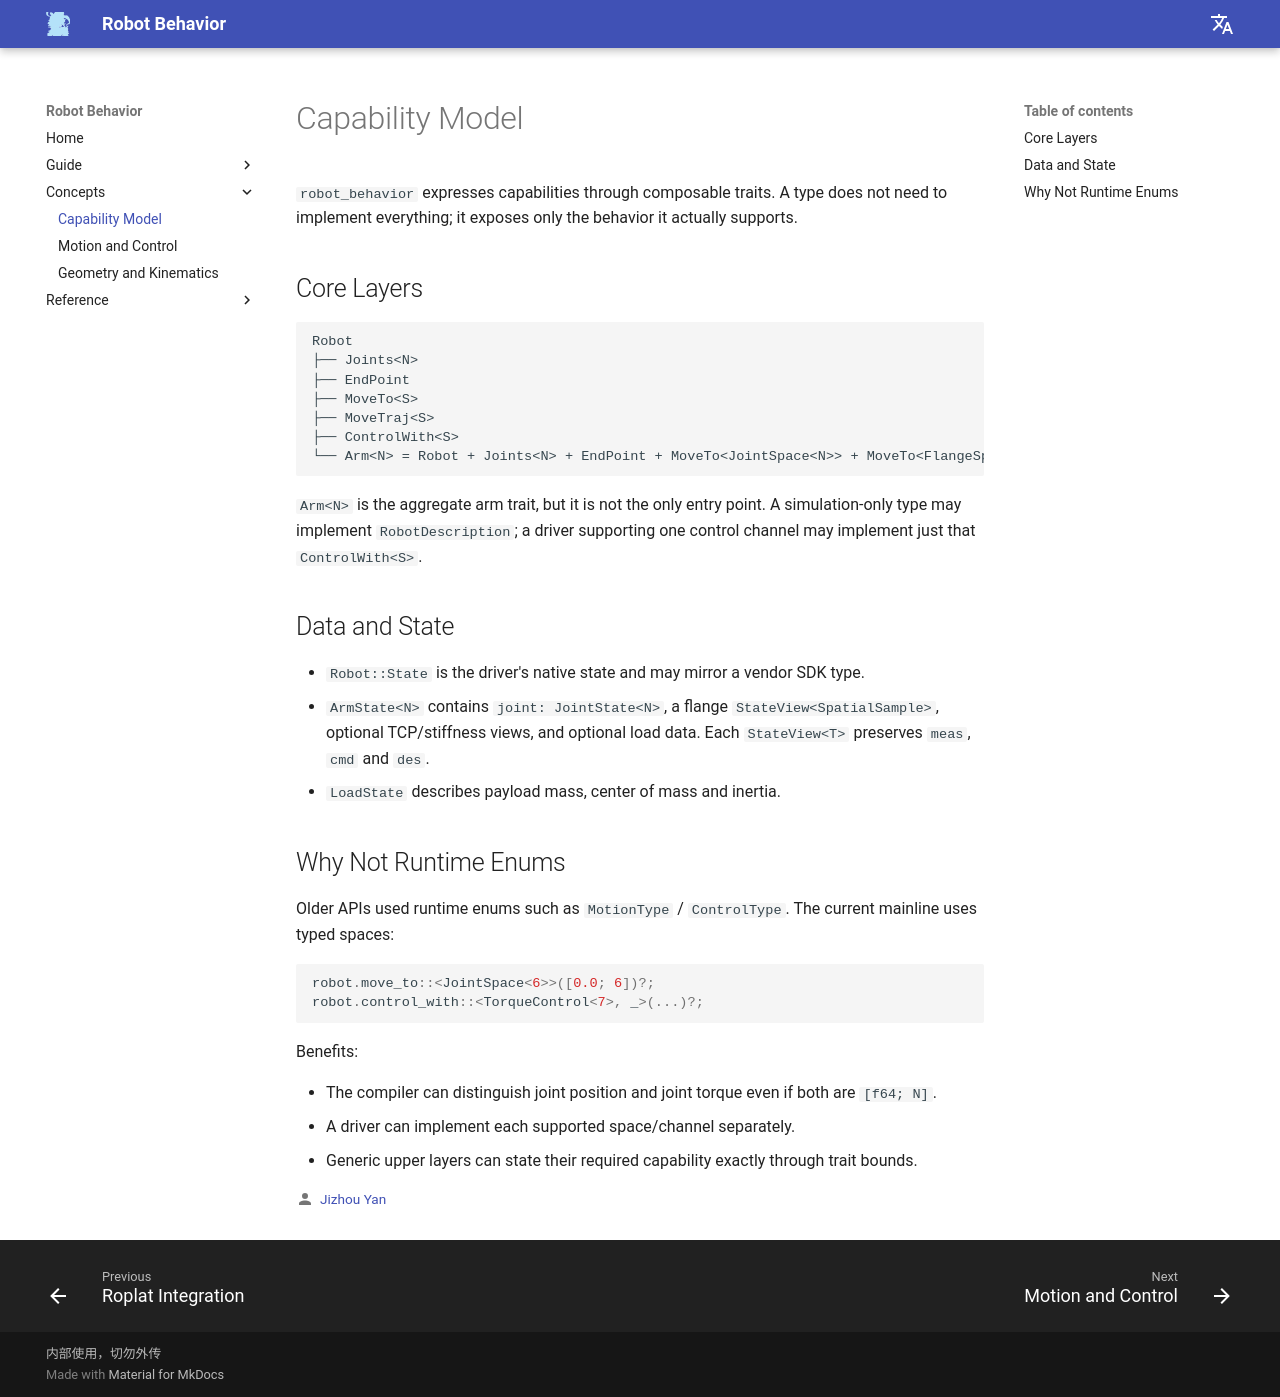

repository: Robot-Exp-Platform/robot_behavior_page · page: en/concepts/capability-model/index.html · generator: mkdocs

# Capability Model

`robot_behavior` expresses capabilities through composable traits. A type does not need to implement everything; it exposes only the behavior it actually supports.

## Core Layers

```text
Robot
├── Joints<N>
├── EndPoint
├── MoveTo<S>
├── MoveTraj<S>
├── ControlWith<S>
└── Arm<N> = Robot + Joints<N> + EndPoint + MoveTo<JointSpace<N>> + MoveTo<FlangeSpace>
```

`Arm<N>` is the aggregate arm trait, but it is not the only entry point. A simulation-only type may implement `RobotDescription`; a driver supporting one control channel may implement just that `ControlWith<S>`.

## Data and State

- `Robot::State` is the driver's native state and may mirror a vendor SDK type.
- `ArmState<N>` contains `joint: JointState<N>`, a flange `StateView<SpatialSample>`, optional TCP/stiffness views, and optional load data. Each `StateView<T>` preserves `meas`, `cmd` and `des`.
- `LoadState` describes payload mass, center of mass and inertia.

## Why Not Runtime Enums

Older APIs used runtime enums such as `MotionType` / `ControlType`. The current mainline uses typed spaces:

```rust
robot.move_to::<JointSpace<6>>([0.0; 6])?;
robot.control_with::<TorqueControl<7>, _>(...)?;
```

Benefits:

- The compiler can distinguish joint position and joint torque even if both are `[f64; N]`.
- A driver can implement each supported space/channel separately.
- Generic upper layers can state their required capability exactly through trait bounds.
